Run: headless pygame with SDL's dummy video driver; simulated clock (each Clock.tick advances the game by its frame time, no real sleeping); random seed 0; keys injected as events and as key.get_pressed() state; mouse plan: one left click at the window centre at the start of phase 2, then a move to the lower-right quarter at the start of phase 3.
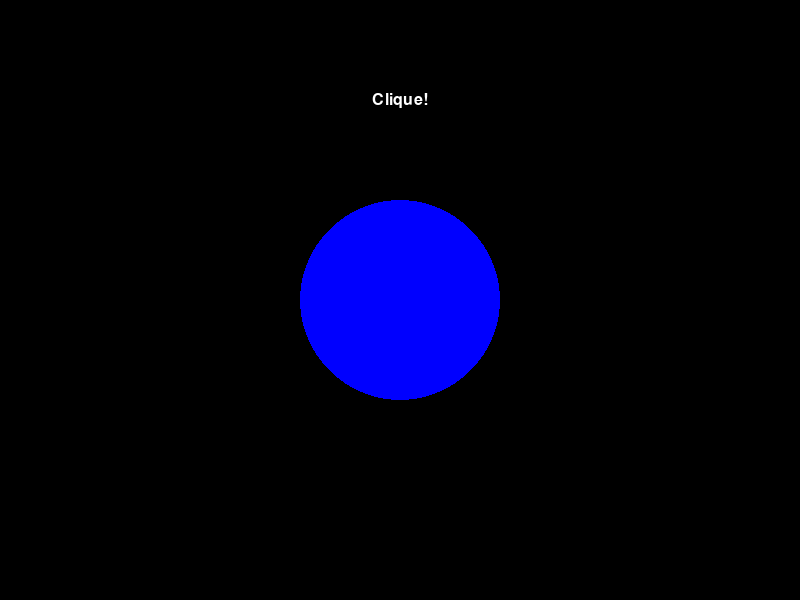
Frame 1 of 4 · flips 1–60 · no input
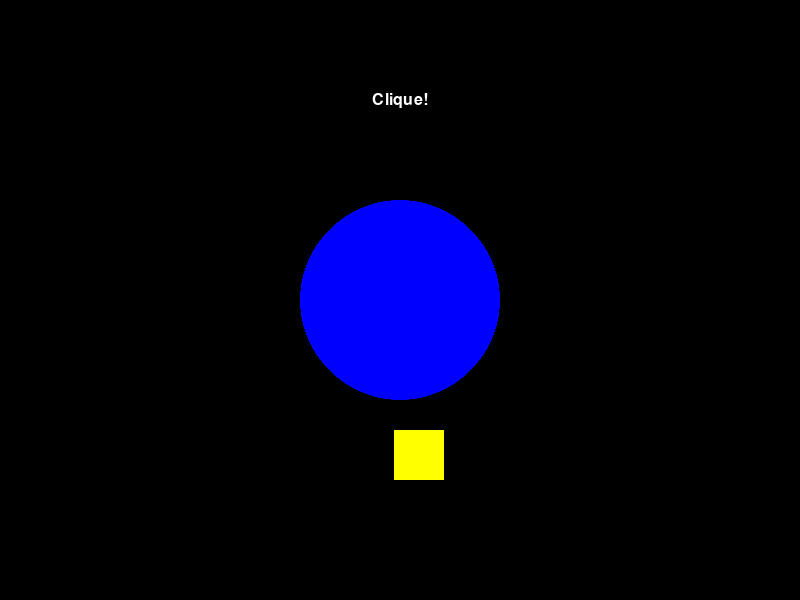
Frame 2 of 4 · flips 61–180 · clicked the window centre · tapped SPACE, RETURN · held RIGHT (→), D
Frame 3 of 4 · flips 181–300 · moved the mouse to the lower-right quarter · held DOWN (↓), S · screen unchanged from frame 2, image omitted
Frame 4 of 4 · flips 301–420 · held LEFT (←), A, UP (↑), W · screen unchanged from frame 3, image omitted

The pygame program that drew these frames:

import pygame,random

pygame.init()
preto = (0,0,0)
amarelo = (255,255,0)
azul = (0,0,255)
branco = (255,255,255)
largura_tela = 800
altura_tela = 600
tela = pygame.display.set_mode((largura_tela,altura_tela))

class Quadrado():
    def __init__(self,x,y):
        self.largura = 50
        self.altura = 50
        self.x = x
        self.y = y
        self.area = pygame.Rect(self.x,self.y,self.largura,self.altura)
        self.cor = amarelo
    def desenha(self,tela):
        pygame.draw.rect(tela,self.cor,self.area)
    def __str__(self):
        return f"({self.x}, {self.y})"
        
        
class Circulo():
    def __init__(self,x,y):
        self.raio = 100
        self.centerx = x
        self.centery = y
        self.center = (self.centerx,self.centery)
        self.cor = azul
    def desenha(self,tela):
        pygame.draw.circle(tela,self.cor,(self.centerx,self.centery),self.raio)
        
def Texto(texto,x,y):
    font = pygame.font.Font(None,24)
    text = font.render(texto,1,branco)
    textpos = text.get_rect(center=(x,y))
    tela.blit(text,textpos)
                
clock = pygame.time.Clock()

conta_clocks = 0
        
circulo = Circulo(400,300)
circulo.desenha(tela)
Texto("Clique!",400,100)
terminou = False
lista_de_quadrados = []
"""for i in range(0, 20):
      q = Quadrado()
      q.desenha(tela)
      lista_de_quadrados.append(q)"""
def redesenha(lista_de_quadrados):
    tela.fill(preto)
    circulo.desenha(tela)
    Texto("Clique!",400,100)
    
    for x in lista_de_quadrados:
        x.desenha(tela)
    
while not terminou:
    for event in pygame.event.get():
        if event.type == pygame.QUIT:
            terminou = True
        if event.type == pygame.MOUSEBUTTONDOWN:
            lista_de_pos = list(pygame.mouse.get_pos())
            posx = lista_de_pos[0]
            posy = lista_de_pos[1]
            #print(posx,posy)
            if 500>=posx>=300 and 400>=posy>=200:
                quadrado = Quadrado((random.randint(0,largura_tela)),(random.randint(0,altura_tela)))
                lista_de_quadrados.append(quadrado)
                quadrado.desenha(tela)
                for i in lista_de_quadrados:
                    if quadrado.area.collidepoint(i.x,i.y) and (i is not quadrado):
                        print(i,quadrado)
                        lista_de_quadrados.remove(i)
                        redesenha(lista_de_quadrados)
                    
                            
            
                                        
                
            

    pygame.display.update()
    
    clock.tick(50)
